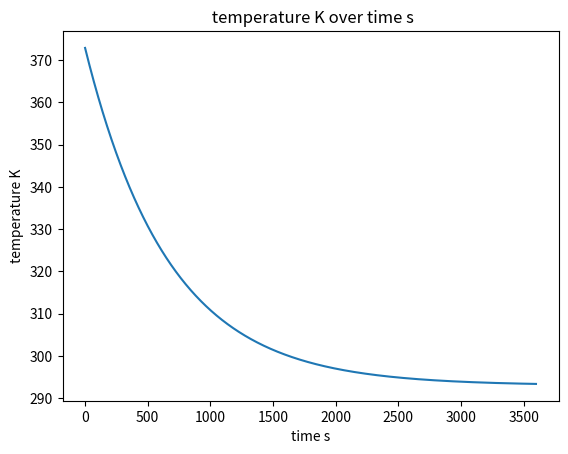

Generate this figure with matplotlib:
import numpy as np
import matplotlib.pyplot as plt

# ln (qf – q0)/(qi – q0) = kt
# k = 1/32
k = 0.00150  # https://www.softschools.com/formulas/physics/newtons_law_of_cooling_formula/93/
qf = 273 + 21
qi = 273 + 100
q0 = 273 + 20


t = (np.log(qf - q0) / (qi - q0)) / k
print(f'k: {k} qf: {qf} qi: {qi} q0: {q0} t: {t}')

def newton_over_time(Ts, To, k, max_time_s=3600):
    ss = []
    ts = []
    for s in np.arange(1, max_time_s):
        ti = Ts + (To - Ts) * np.exp(-k*s)
        ss.append(s)
        ts.append(ti)

    return ss, ts


ss, ts = newton_over_time(q0, qi, k)
for s,t in zip(ss, ts):
    print(f'{s}s, {t} K')

fig, ax = plt.subplots()
ax.plot(ss, ts)
ax.set_title(f' temperature K over time s')
ax.set_xlabel(f'time s')
ax.set_ylabel(f'temperature K')
plt.show()
